13-way image classification set "data" from GitHub (finknj/ChessMate); label vocabulary: blue bishop, blue king, blue knight, blue pawn, blue queen, blue rook, temp, yellow bishop, yellow king, yellow knight, yellow pawn, yellow queen, yellow rook.

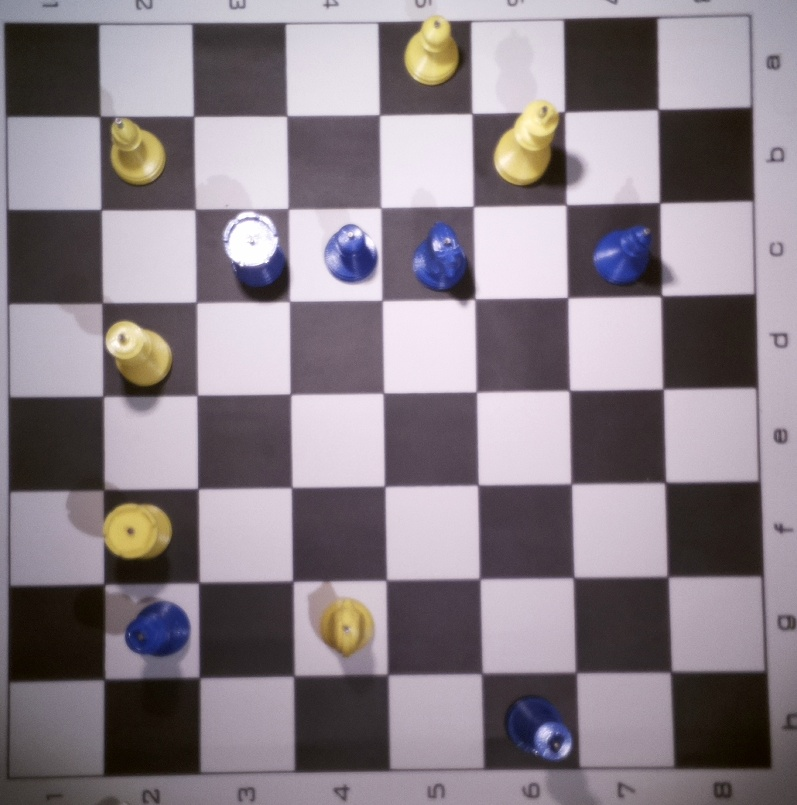
Label: temp

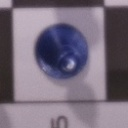
Label: blue bishop

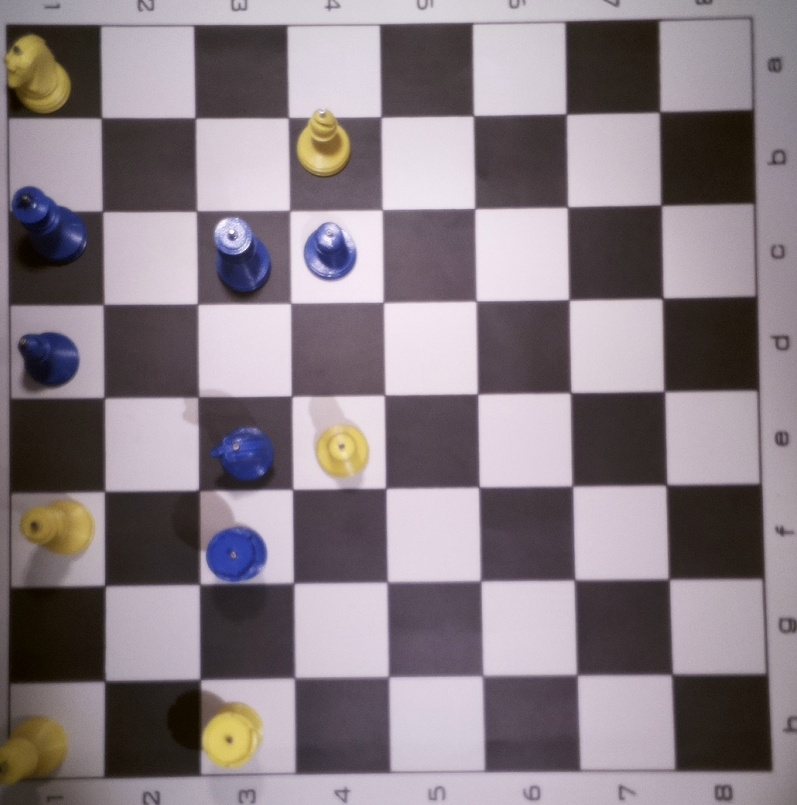
Label: temp

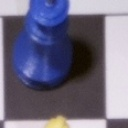
Label: blue queen

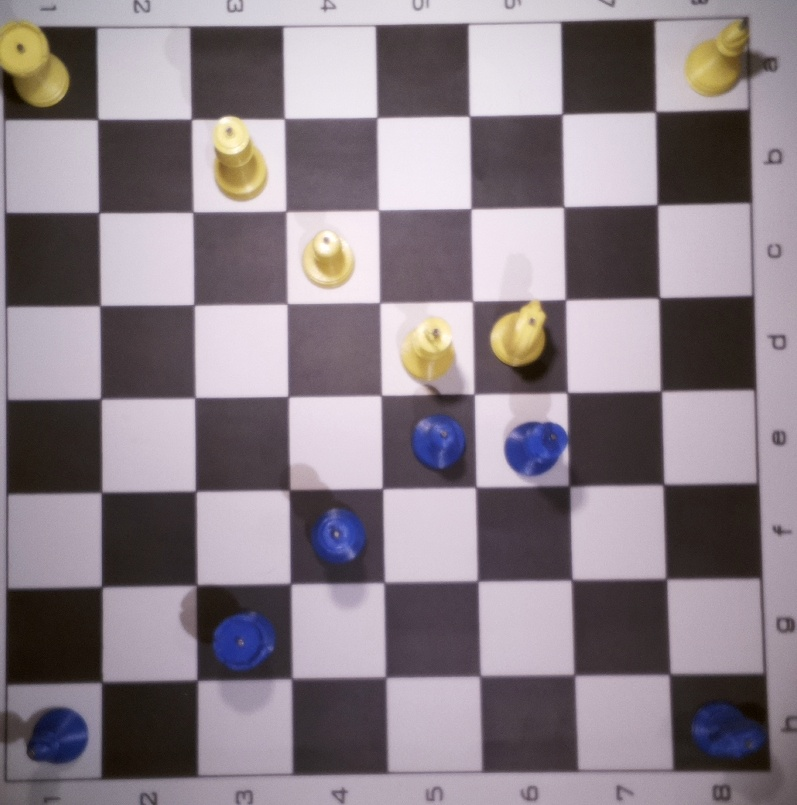
Label: temp

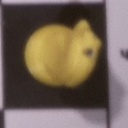
Label: yellow knight
